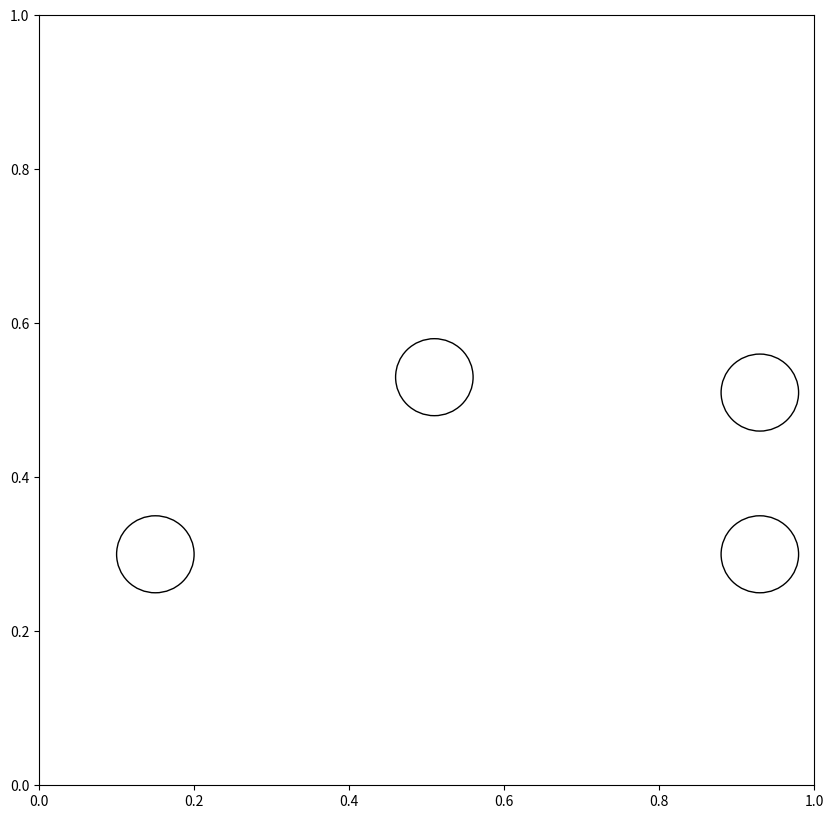
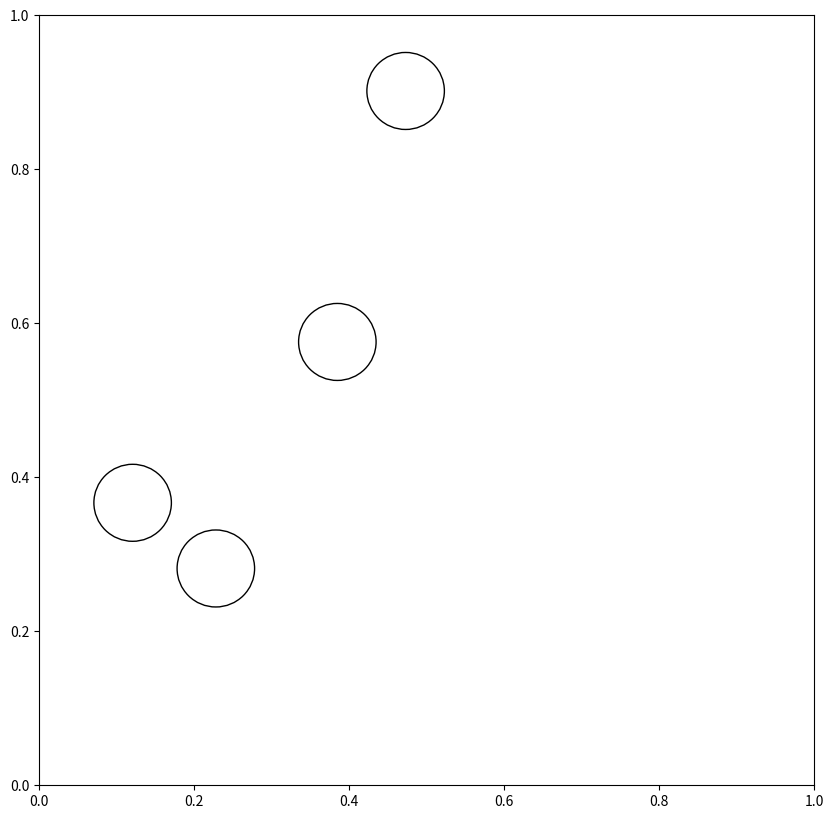

These charts were generated, in order, by the following Python code:
import numpy as np
import matplotlib.pyplot as plt
from matplotlib.patches import Circle

__author__ = 'Paolo Moretti'

def plot_configuration(xs,ys,rs):
    '''Plots current system configuration

    Args:
        xs, ys, rs (np.array): current positions and radii
    '''
    f, ax = plt.subplots(figsize=(10,10))
    ax.set_xlim([0,L])
    ax.set_ylim([0,L])

    for x, y, r in zip(xs, ys, rs):
        ax.add_artist(Circle(xy=(x, y), fc='none', ec='k', radius=r)) 
    plt.draw()


def reflect(x,y,xp,yp):
    '''Performs reflection around pivot

    Args:
        x, y (float): coorindates of particle to be reflected
        xp, yp: coordinates of pivot
    Returns:
        xx, yy: coordinates of reflected particle
    '''
    xx,yy = 2*xp - x, 2*yp - y
    while xx<0:
        xx = xx+L
    while xx>L:
        xx = xx-L
    while yy<0:
        yy = yy+L
    while yy>L:
        yy = yy-L    
    return xx,yy


def check_overlap(x1,y1,r1,x2,y2,r2):
    '''Checks if two particles overlap

    Args: 
        x1, y1, x2, y2 (float):  coordinates of the particles
        r1, r2 (float): radii of the particles
    Returns: True if particles overlap, False otherwise
    '''
    delta_x = np.abs(x2-x1)
    delta_x_alt = np.abs(L-delta_x)
    dx = np.minimum(delta_x, delta_x_alt) 
    delta_y = np.abs(y2-y1)
    delta_y_alt = np.abs(L-delta_y)
    dy = np.minimum(delta_y, delta_y_alt) 
    sr = r1+r2
    return ( (dx*dx) + (dy*dy) ) < sr*sr    


def cluster_move(source,xs,ys,xp,yp):
    '''Performs a single cluster move, modifying particle coordinates in place

    Args:
        source (int): first particle to be reflected
        xs, ys (np.array): coordinate vectors of previous configuration
        xp, yp (float): coordinates of pivot    
    '''
    N = len(xs)
    reflected = np.zeros(N, dtype=bool)
    to_be_reflected = [source]
    while(len(to_be_reflected)):
        old_overlapping_i = set()
        for i in to_be_reflected:
            reflected[i] = True
            xx,yy = reflect(xs[i],ys[i],xp,yp)
            xs[i], ys[i] = xx, yy
        for n in range(N):
            if reflected[n] == False:
                for i in to_be_reflected:    
                    if check_overlap(xs[i],ys[i],rs[i],  xs[n],ys[n],rs[n]):
                        old_overlapping_i.add(n)
        to_be_reflected = list(old_overlapping_i)


L = 1 # side of square simulation box
N = 4 # number of disks/spheres
xs = np.array([0.51,0.15,0.93,0.93]) # x coordinates
ys = np.array([0.53,0.3,0.3,0.51]) # y coordinates
rs = np.array([0.05,0.05,0.05,0.05]) # radii



if __name__ == '__main__':
    plot_configuration(xs,ys,rs)
    for _ in range(1000):
        xp, yp = np.random.rand(2)
        cluster_move(np.random.randint(0,N),xs,ys,xp,yp)
    plot_configuration(xs,ys,rs)
    plt.show()